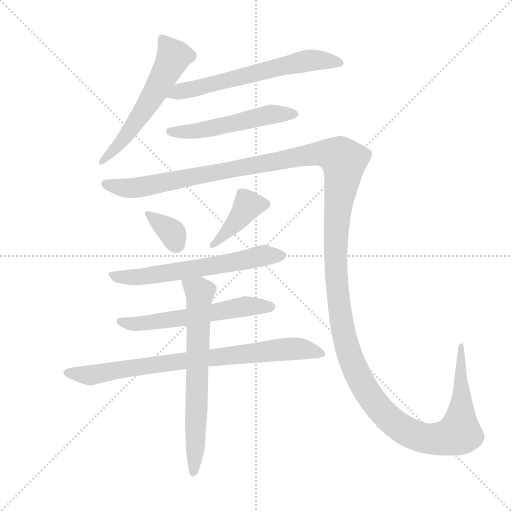
t = 0.00 s
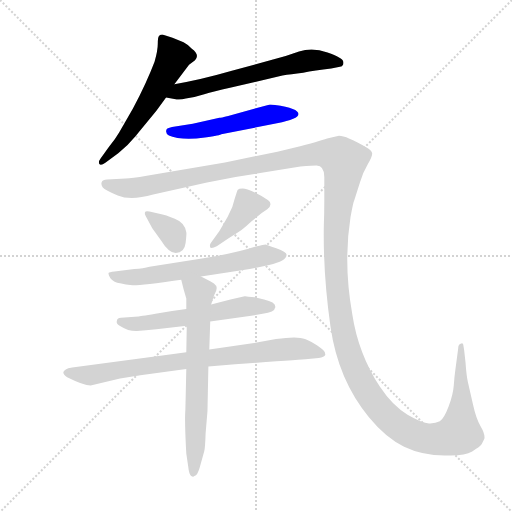
t = 1.80 s
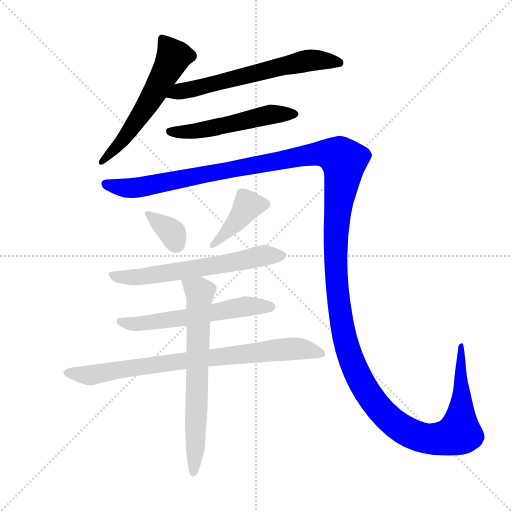
t = 3.60 s
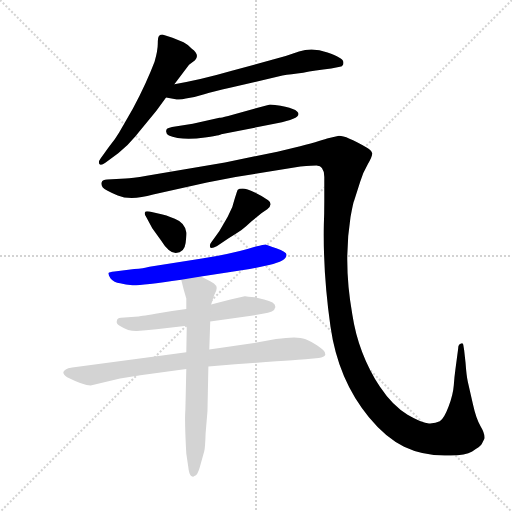
t = 5.40 s
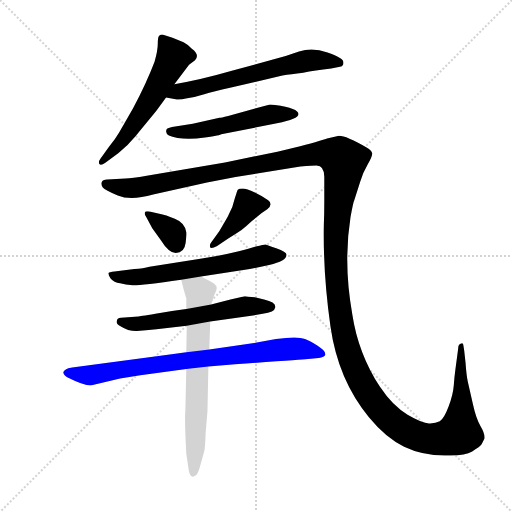
t = 7.20 s
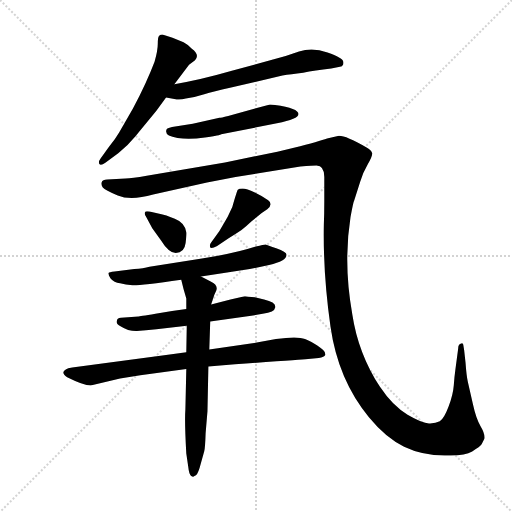
t = 9.00 s

The animated SVG that drew these frames (rendered in a browser with its animation timeline set to each time). Animation: 10 CSS @keyframes rules; one cycle of 9.00 s.

<svg version="1.1" viewBox="0 0 1024 1024" xmlns="http://www.w3.org/2000/svg">
  <g stroke="lightgray" stroke-dasharray="1,1" stroke-width="1" transform="scale(4, 4)">
    <line x1="0" y1="0" x2="256" y2="256"></line>
    <line x1="256" y1="0" x2="0" y2="256"></line>
    <line x1="128" y1="0" x2="128" y2="256"></line>
    <line x1="0" y1="128" x2="256" y2="128"></line>
  </g>
  <g transform="scale(0.92, -0.92) translate(60, -850)">
    <style type="text/css">
      
        @keyframes keyframes0 {
          from {
            stroke: blue;
            stroke-dashoffset: 580;
            stroke-width: 128;
          }
          65% {
            animation-timing-function: step-end;
            stroke: blue;
            stroke-dashoffset: 0;
            stroke-width: 128;
          }
          to {
            stroke: black;
            stroke-width: 1024;
          }
        }
        #make-me-a-hanzi-animation-0 {
          animation: keyframes0 0.7220052083333334s both;
          animation-delay: 0s;
          animation-timing-function: linear;
        }
      
        @keyframes keyframes1 {
          from {
            stroke: blue;
            stroke-dashoffset: 638;
            stroke-width: 128;
          }
          67% {
            animation-timing-function: step-end;
            stroke: blue;
            stroke-dashoffset: 0;
            stroke-width: 128;
          }
          to {
            stroke: black;
            stroke-width: 1024;
          }
        }
        #make-me-a-hanzi-animation-1 {
          animation: keyframes1 0.7692057291666666s both;
          animation-delay: 0.7220052083333334s;
          animation-timing-function: linear;
        }
      
        @keyframes keyframes2 {
          from {
            stroke: blue;
            stroke-dashoffset: 532;
            stroke-width: 128;
          }
          63% {
            animation-timing-function: step-end;
            stroke: blue;
            stroke-dashoffset: 0;
            stroke-width: 128;
          }
          to {
            stroke: black;
            stroke-width: 1024;
          }
        }
        #make-me-a-hanzi-animation-2 {
          animation: keyframes2 0.6829427083333334s both;
          animation-delay: 1.4912109375s;
          animation-timing-function: linear;
        }
      
        @keyframes keyframes3 {
          from {
            stroke: blue;
            stroke-dashoffset: 1727;
            stroke-width: 128;
          }
          85% {
            animation-timing-function: step-end;
            stroke: blue;
            stroke-dashoffset: 0;
            stroke-width: 128;
          }
          to {
            stroke: black;
            stroke-width: 1024;
          }
        }
        #make-me-a-hanzi-animation-3 {
          animation: keyframes3 1.6554361979166667s both;
          animation-delay: 2.1741536458333335s;
          animation-timing-function: linear;
        }
      
        @keyframes keyframes4 {
          from {
            stroke: blue;
            stroke-dashoffset: 348;
            stroke-width: 128;
          }
          53% {
            animation-timing-function: step-end;
            stroke: blue;
            stroke-dashoffset: 0;
            stroke-width: 128;
          }
          to {
            stroke: black;
            stroke-width: 1024;
          }
        }
        #make-me-a-hanzi-animation-4 {
          animation: keyframes4 0.533203125s both;
          animation-delay: 3.82958984375s;
          animation-timing-function: linear;
        }
      
        @keyframes keyframes5 {
          from {
            stroke: blue;
            stroke-dashoffset: 408;
            stroke-width: 128;
          }
          57% {
            animation-timing-function: step-end;
            stroke: blue;
            stroke-dashoffset: 0;
            stroke-width: 128;
          }
          to {
            stroke: black;
            stroke-width: 1024;
          }
        }
        #make-me-a-hanzi-animation-5 {
          animation: keyframes5 0.58203125s both;
          animation-delay: 4.36279296875s;
          animation-timing-function: linear;
        }
      
        @keyframes keyframes6 {
          from {
            stroke: blue;
            stroke-dashoffset: 630;
            stroke-width: 128;
          }
          67% {
            animation-timing-function: step-end;
            stroke: blue;
            stroke-dashoffset: 0;
            stroke-width: 128;
          }
          to {
            stroke: black;
            stroke-width: 1024;
          }
        }
        #make-me-a-hanzi-animation-6 {
          animation: keyframes6 0.7626953125s both;
          animation-delay: 4.94482421875s;
          animation-timing-function: linear;
        }
      
        @keyframes keyframes7 {
          from {
            stroke: blue;
            stroke-dashoffset: 584;
            stroke-width: 128;
          }
          66% {
            animation-timing-function: step-end;
            stroke: blue;
            stroke-dashoffset: 0;
            stroke-width: 128;
          }
          to {
            stroke: black;
            stroke-width: 1024;
          }
        }
        #make-me-a-hanzi-animation-7 {
          animation: keyframes7 0.7252604166666666s both;
          animation-delay: 5.70751953125s;
          animation-timing-function: linear;
        }
      
        @keyframes keyframes8 {
          from {
            stroke: blue;
            stroke-dashoffset: 813;
            stroke-width: 128;
          }
          73% {
            animation-timing-function: step-end;
            stroke: blue;
            stroke-dashoffset: 0;
            stroke-width: 128;
          }
          to {
            stroke: black;
            stroke-width: 1024;
          }
        }
        #make-me-a-hanzi-animation-8 {
          animation: keyframes8 0.91162109375s both;
          animation-delay: 6.432779947916667s;
          animation-timing-function: linear;
        }
      
        @keyframes keyframes9 {
          from {
            stroke: blue;
            stroke-dashoffset: 690;
            stroke-width: 128;
          }
          69% {
            animation-timing-function: step-end;
            stroke: blue;
            stroke-dashoffset: 0;
            stroke-width: 128;
          }
          to {
            stroke: black;
            stroke-width: 1024;
          }
        }
        #make-me-a-hanzi-animation-9 {
          animation: keyframes9 0.8115234375s both;
          animation-delay: 7.344401041666667s;
          animation-timing-function: linear;
        }
      
    </style>
    
      <path d="M 319 667 L 351 709 L 364 719 Q 375 731 357 744 Q 347 754 339 758 L 315 768 L 293 775 Q 289 775 286 772.5 Q 283 770 283 755 Q 283 740 276 716 Q 259 671 229 614 L 199 562 Q 191 548 177 531 L 159 506 Q 153 498 156 493.5 Q 159 489 169 496 L 197 517 Q 218 533 234 553 L 280 609 L 301 638 L 319 667 Z" fill="lightgray"></path>
    
      <path d="M 554 686 Q 572 689 599 692 Q 624 697 660 701 L 679 705 Q 684 705 686 710 Q 687 714 686 717 Q 685 724 652 736 Q 619 748 590 738 L 561 728 L 444 696 Q 371 675 319 667 C 289 662 271 643 301 638 L 319 635 Q 330 632 344 636 Q 363 638 384 645 Q 404 651 440 659 L 554 686 Z" fill="lightgray"></path>
    
      <path d="M 589 602 Q 589 615 538 622 Q 531 623 527 623 L 436 598 Q 420 594 417 594 L 359 581 L 314 574 Q 305 572 303 570 Q 301 568 301 564 Q 301 554 326 550 Q 351 546 385.5 551 Q 420 556 421 558 L 542 582 Q 589 591 589 602 Z" fill="lightgray"></path>
    
      <path d="M 645 465 L 645 413 Q 645 384 644 362 Q 642 255 658.5 139.5 Q 675 24 742 -57 Q 779 -102 818.5 -121 Q 858 -140 907 -140 Q 949 -142 966.5 -131.5 Q 984 -121 987 -116 L 993 -104 Q 995 -94 985 -77 Q 975 -60 968 -28 L 957 20 Q 954 34 952 62 L 949 89 L 947 101 Q 945 105 943 103 Q 936 102 936 92 L 930 47 Q 928 33 926.5 12.5 Q 925 -8 915 -34.5 Q 905 -61 896 -66 Q 887 -71 872.5 -70.5 Q 858 -70 826 -51.5 Q 794 -33 766 9 Q 719 81 706 166 Q 686 277 702 378 Q 708 411 710 414 L 723 455 Q 729 475 739.5 493 Q 750 511 749 517 Q 748 523 736 530 Q 693 555 677 555 L 651 549 Q 635 543 579 529 L 543 520 L 429 497 L 259 468 Q 226 462 213 462 L 173 460 Q 163 460 161 454 Q 159 448 163.5 442.5 Q 168 437 196 425 Q 224 413 273 427 L 390 453 L 452 465 L 593 488 Q 621 490 628 490 Q 645 490 645 465 Z" fill="lightgray"></path>
    
      <path d="M 265 390 Q 256 392 255 388 Q 254 384 257 380 L 271 354 L 289 329 Q 307 300 322 300 Q 341 300 343.5 321.5 Q 346 343 345 345 Q 342 366 320 374.5 Q 298 383 291 384 L 265 390 Z" fill="lightgray"></path>
    
      <path d="M 437 332 Q 461 347 465 350 L 475 358 L 487 369 L 509 387 L 521 395 Q 534 406 523 414.5 Q 512 423 494 431.5 Q 476 440 467.5 440 Q 459 440 457 437.5 Q 455 435 445 400 L 435 379 L 417 348 L 399 323 Q 395 319 397 312 Q 400 309 412 315 L 437 332 Z" fill="lightgray"></path>
    
      <path d="M 377 249 L 483 265 L 525 274 Q 563 282 563 296 Q 563 303 540.5 310.5 Q 518 318 517 318.5 Q 516 319 496 314 Q 450 299 379 288 L 265 270 Q 252 266 232 265 L 189 260 Q 177 259 176 256.5 Q 175 254 180 245 Q 188 235 201 234 Q 213 231 228 230 Q 243 229 334 242 L 377 249 Z" fill="lightgray"></path>
    
      <path d="M 397 151 L 490 164 L 511 168 Q 537 171 538.5 182 Q 540 193 514 199 L 494 204 L 480 205 L 473 206 L 472 206 L 441 199 L 399 188 L 345 178 L 314 174 L 278 168 Q 242 162 241 162 L 203 159 Q 194 158 194 152 Q 192 145 202 141 Q 219 130 237.5 130.5 Q 256 131 280 134 L 346 142 L 397 151 Z" fill="lightgray"></path>
    
      <path d="M 393 53 L 451 58 Q 603 69 604 69 L 633 72 Q 645 73 647 78 Q 648 84 642.5 89 Q 637 94 623.5 102.5 Q 610 111 603 113 Q 587 120 540 113 L 485 103 L 395 90 L 345 84 L 305 79 L 97 51 Q 87 50 83 47 Q 71 40 86 30 Q 122 12 137 12 L 201 27 L 245 34 L 345 48 L 393 53 Z" fill="lightgray"></path>
    
      <path d="M 345 48 L 343 -40 Q 341 -65 345 -136 L 349 -163 Q 351 -181 355 -184 Q 359 -187 361 -186 Q 362 -185 366 -183 Q 371 -180 377 -156 L 384 -131 Q 386 -124 387 -92 L 391 -44 L 393 53 L 395 90 L 397 151 L 399 188 L 406 209 L 410 218 Q 415 230 398 238 L 377 249 C 350 263 327 271 334 242 L 339 222 L 345 201 L 345 178 L 346 142 L 345 84 L 345 48 Z" fill="lightgray"></path>
    
    
      <clipPath id="make-me-a-hanzi-clip-0">
        <path d="M 319 667 L 351 709 L 364 719 Q 375 731 357 744 Q 347 754 339 758 L 315 768 L 293 775 Q 289 775 286 772.5 Q 283 770 283 755 Q 283 740 276 716 Q 259 671 229 614 L 199 562 Q 191 548 177 531 L 159 506 Q 153 498 156 493.5 Q 159 489 169 496 L 197 517 Q 218 533 234 553 L 280 609 L 301 638 L 319 667 Z"></path>
      </clipPath>
      <path clip-path="url(#make-me-a-hanzi-clip-0)" d="M 292 767 L 317 726 L 306 702 L 225 570 L 162 499" fill="none" id="make-me-a-hanzi-animation-0" stroke-dasharray="452 904" stroke-linecap="round"></path>
    
      <clipPath id="make-me-a-hanzi-clip-1">
        <path d="M 554 686 Q 572 689 599 692 Q 624 697 660 701 L 679 705 Q 684 705 686 710 Q 687 714 686 717 Q 685 724 652 736 Q 619 748 590 738 L 561 728 L 444 696 Q 371 675 319 667 C 289 662 271 643 301 638 L 319 635 Q 330 632 344 636 Q 363 638 384 645 Q 404 651 440 659 L 554 686 Z"></path>
      </clipPath>
      <path clip-path="url(#make-me-a-hanzi-clip-1)" d="M 306 641 L 340 654 L 614 719 L 678 714" fill="none" id="make-me-a-hanzi-animation-1" stroke-dasharray="510 1020" stroke-linecap="round"></path>
    
      <clipPath id="make-me-a-hanzi-clip-2">
        <path d="M 589 602 Q 589 615 538 622 Q 531 623 527 623 L 436 598 Q 420 594 417 594 L 359 581 L 314 574 Q 305 572 303 570 Q 301 568 301 564 Q 301 554 326 550 Q 351 546 385.5 551 Q 420 556 421 558 L 542 582 Q 589 591 589 602 Z"></path>
      </clipPath>
      <path clip-path="url(#make-me-a-hanzi-clip-2)" d="M 310 564 L 375 566 L 525 601 L 582 602" fill="none" id="make-me-a-hanzi-animation-2" stroke-dasharray="404 808" stroke-linecap="round"></path>
    
      <clipPath id="make-me-a-hanzi-clip-3">
        <path d="M 645 465 L 645 413 Q 645 384 644 362 Q 642 255 658.5 139.5 Q 675 24 742 -57 Q 779 -102 818.5 -121 Q 858 -140 907 -140 Q 949 -142 966.5 -131.5 Q 984 -121 987 -116 L 993 -104 Q 995 -94 985 -77 Q 975 -60 968 -28 L 957 20 Q 954 34 952 62 L 949 89 L 947 101 Q 945 105 943 103 Q 936 102 936 92 L 930 47 Q 928 33 926.5 12.5 Q 925 -8 915 -34.5 Q 905 -61 896 -66 Q 887 -71 872.5 -70.5 Q 858 -70 826 -51.5 Q 794 -33 766 9 Q 719 81 706 166 Q 686 277 702 378 Q 708 411 710 414 L 723 455 Q 729 475 739.5 493 Q 750 511 749 517 Q 748 523 736 530 Q 693 555 677 555 L 651 549 Q 635 543 579 529 L 543 520 L 429 497 L 259 468 Q 226 462 213 462 L 173 460 Q 163 460 161 454 Q 159 448 163.5 442.5 Q 168 437 196 425 Q 224 413 273 427 L 390 453 L 452 465 L 593 488 Q 621 490 628 490 Q 645 490 645 465 Z"></path>
      </clipPath>
      <path clip-path="url(#make-me-a-hanzi-clip-3)" d="M 170 450 L 195 443 L 243 442 L 595 511 L 631 516 L 678 509 L 687 493 L 669 293 L 682 151 L 705 63 L 744 -11 L 799 -72 L 849 -99 L 887 -105 L 939 -91 L 942 96" fill="none" id="make-me-a-hanzi-animation-3" stroke-dasharray="1599 3198" stroke-linecap="round"></path>
    
      <clipPath id="make-me-a-hanzi-clip-4">
        <path d="M 265 390 Q 256 392 255 388 Q 254 384 257 380 L 271 354 L 289 329 Q 307 300 322 300 Q 341 300 343.5 321.5 Q 346 343 345 345 Q 342 366 320 374.5 Q 298 383 291 384 L 265 390 Z"></path>
      </clipPath>
      <path clip-path="url(#make-me-a-hanzi-clip-4)" d="M 261 385 L 312 346 L 323 320" fill="none" id="make-me-a-hanzi-animation-4" stroke-dasharray="220 440" stroke-linecap="round"></path>
    
      <clipPath id="make-me-a-hanzi-clip-5">
        <path d="M 437 332 Q 461 347 465 350 L 475 358 L 487 369 L 509 387 L 521 395 Q 534 406 523 414.5 Q 512 423 494 431.5 Q 476 440 467.5 440 Q 459 440 457 437.5 Q 455 435 445 400 L 435 379 L 417 348 L 399 323 Q 395 319 397 312 Q 400 309 412 315 L 437 332 Z"></path>
      </clipPath>
      <path clip-path="url(#make-me-a-hanzi-clip-5)" d="M 517 405 L 477 401 L 404 316" fill="none" id="make-me-a-hanzi-animation-5" stroke-dasharray="280 560" stroke-linecap="round"></path>
    
      <clipPath id="make-me-a-hanzi-clip-6">
        <path d="M 377 249 L 483 265 L 525 274 Q 563 282 563 296 Q 563 303 540.5 310.5 Q 518 318 517 318.5 Q 516 319 496 314 Q 450 299 379 288 L 265 270 Q 252 266 232 265 L 189 260 Q 177 259 176 256.5 Q 175 254 180 245 Q 188 235 201 234 Q 213 231 228 230 Q 243 229 334 242 L 377 249 Z"></path>
      </clipPath>
      <path clip-path="url(#make-me-a-hanzi-clip-6)" d="M 184 253 L 247 248 L 515 295 L 554 295" fill="none" id="make-me-a-hanzi-animation-6" stroke-dasharray="502 1004" stroke-linecap="round"></path>
    
      <clipPath id="make-me-a-hanzi-clip-7">
        <path d="M 397 151 L 490 164 L 511 168 Q 537 171 538.5 182 Q 540 193 514 199 L 494 204 L 480 205 L 473 206 L 472 206 L 441 199 L 399 188 L 345 178 L 314 174 L 278 168 Q 242 162 241 162 L 203 159 Q 194 158 194 152 Q 192 145 202 141 Q 219 130 237.5 130.5 Q 256 131 280 134 L 346 142 L 397 151 Z"></path>
      </clipPath>
      <path clip-path="url(#make-me-a-hanzi-clip-7)" d="M 203 150 L 243 146 L 469 184 L 528 183" fill="none" id="make-me-a-hanzi-animation-7" stroke-dasharray="456 912" stroke-linecap="round"></path>
    
      <clipPath id="make-me-a-hanzi-clip-8">
        <path d="M 393 53 L 451 58 Q 603 69 604 69 L 633 72 Q 645 73 647 78 Q 648 84 642.5 89 Q 637 94 623.5 102.5 Q 610 111 603 113 Q 587 120 540 113 L 485 103 L 395 90 L 345 84 L 305 79 L 97 51 Q 87 50 83 47 Q 71 40 86 30 Q 122 12 137 12 L 201 27 L 245 34 L 345 48 L 393 53 Z"></path>
      </clipPath>
      <path clip-path="url(#make-me-a-hanzi-clip-8)" d="M 87 39 L 135 34 L 240 53 L 554 91 L 592 92 L 638 81" fill="none" id="make-me-a-hanzi-animation-8" stroke-dasharray="685 1370" stroke-linecap="round"></path>
    
      <clipPath id="make-me-a-hanzi-clip-9">
        <path d="M 345 48 L 343 -40 Q 341 -65 345 -136 L 349 -163 Q 351 -181 355 -184 Q 359 -187 361 -186 Q 362 -185 366 -183 Q 371 -180 377 -156 L 384 -131 Q 386 -124 387 -92 L 391 -44 L 393 53 L 395 90 L 397 151 L 399 188 L 406 209 L 410 218 Q 415 230 398 238 L 377 249 C 350 263 327 271 334 242 L 339 222 L 345 201 L 345 178 L 346 142 L 345 84 L 345 48 Z"></path>
      </clipPath>
      <path clip-path="url(#make-me-a-hanzi-clip-9)" d="M 342 239 L 374 214 L 360 -179" fill="none" id="make-me-a-hanzi-animation-9" stroke-dasharray="562 1124" stroke-linecap="round"></path>
    
  </g>
</svg>
